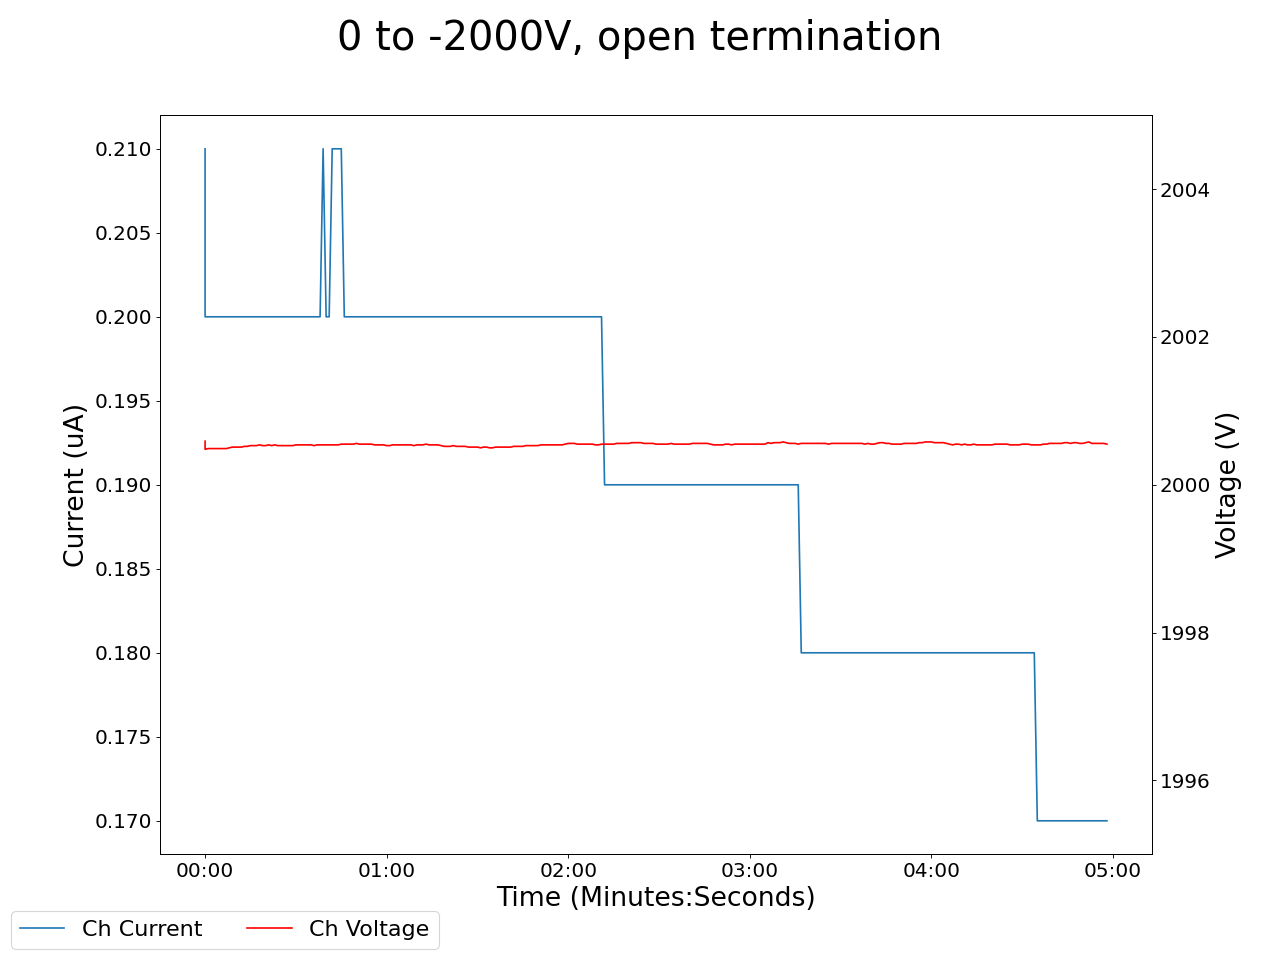

Source data for this figure (header and first rows):
2025-01-31 14:04:15.742444, 0.4300000071525574, 0.0, 0.05999999865889549, 0.0, 0.17000000178813934, 0.0, 0.1899999976158142, 0.0, 0.07000000029802322, 0.0, 0.0, 0.0, 0.15000000596046448, 0.0, 0.9599999785423279, 0.0, 0.0, 0.0, 0.0, 0.0, 0.46000000834465027, 0.0, 2000.5899658203125
2025-01-31 14:04:16.742331, 0.43, 0.0, 0.06, 0.0, 0.17, 0.0, 0.19, 0.0, 0.07, 0.0, 0.0, 0.0, 0.15, 0.0, 0.96, 0.0, 0.0, 0.0, 0.0, 0.0, 0.46, 0.0, 2000
2025-01-31 14:04:17.742330, 0.43, 0.0, 0.06, 0.0, 0.17, 0.0, 0.19, 0.0, 0.07, 0.0, 0.0, 0.0, 0.15, 0.0, 0.96, 0.0, 0.0, 0.0, 0.0, 0.0, 0.46, 0.0, 2000
2025-01-31 14:04:18.742330, 0.43, 0.0, 0.06, 0.0, 0.17, 0.0, 0.19, 0.0, 0.07, 0.0, 0.0, 0.0, 0.15, 0.0, 0.96, 0.0, 0.0, 0.0, 0.0, 0.0, 0.46, 0.0, 2000
2025-01-31 14:04:19.742330, 0.43, 0.0, 0.06, 0.0, 0.17, 0.0, 0.19, 0.0, 0.07, 0.0, 0.0, 0.0, 0.15, 0.0, 0.96, 0.0, 0.0, 0.0, 0.0, 0.0, 0.46, 0.0, 2000
2025-01-31 14:04:20.742331, 0.43, 0.0, 0.06, 0.0, 0.17, 0.0, 0.19, 0.0, 0.07, 0.0, 0.0, 0.0, 0.15, 0.0, 0.96, 0.0, 0.0, 0.0, 0.0, 0.0, 0.46, 0.0, 2000
2025-01-31 14:04:21.742330, 0.43, 0.0, 0.06, 0.0, 0.17, 0.0, 0.19, 0.0, 0.07, 0.0, 0.0, 0.0, 0.15, 0.0, 0.96, 0.0, 0.0, 0.0, 0.0, 0.0, 0.46, 0.0, 2000
2025-01-31 14:04:22.742330, 0.43, 0.0, 0.06, 0.0, 0.17, 0.0, 0.19, 0.0, 0.07, 0.0, 0.0, 0.0, 0.15, 0.0, 0.96, 0.0, 0.0, 0.0, 0.0, 0.0, 0.46, 0.0, 2000
2025-01-31 14:04:23.742330, 0.43, 0.0, 0.06, 0.0, 0.17, 0.0, 0.19, 0.0, 0.07, 0.0, 0.0, 0.0, 0.15, 0.0, 0.96, 0.0, 0.0, 0.0, 0.0, 0.0, 0.46, 0.0, 2000
2025-01-31 14:04:24.742330, 0.43, 0.0, 0.06, 0.0, 0.17, 0.0, 0.19, 0.0, 0.07, 0.0, 0.0, 0.0, 0.15, 0.0, 0.96, 0.0, 0.0, 0.0, 0.0, 0.0, 0.46, 0.0, 2000
2025-01-31 14:04:25.742330, 0.43, 0.0, 0.06, 0.0, 0.17, 0.0, 0.19, 0.0, 0.07, 0.0, 0.0, 0.0, 0.15, 0.0, 0.96, 0.0, 0.0, 0.0, 0.0, 0.0, 0.46, 0.0, 2001
2025-01-31 14:04:26.742330, 0.43, 0.0, 0.06, 0.0, 0.17, 0.0, 0.19, 0.0, 0.07, 0.0, 0.0, 0.0, 0.15, 0.0, 0.96, 0.0, 0.0, 0.0, 0.0, 0.0, 0.46, 0.0, 2001
2025-01-31 14:04:27.742330, 0.43, 0.0, 0.06, 0.0, 0.17, 0.0, 0.19, 0.0, 0.07, 0.0, 0.0, 0.0, 0.15, 0.0, 0.96, 0.0, 0.0, 0.0, 0.0, 0.0, 0.46, 0.0, 2001
2025-01-31 14:04:28.742330, 0.43, 0.0, 0.06, 0.0, 0.17, 0.0, 0.19, 0.0, 0.07, 0.0, 0.0, 0.0, 0.15, 0.0, 0.96, 0.0, 0.0, 0.0, 0.0, 0.0, 0.46, 0.0, 2001
2025-01-31 14:04:29.742330, 0.43, 0.0, 0.06, 0.0, 0.17, 0.0, 0.19, 0.0, 0.07, 0.0, 0.0, 0.0, 0.15, 0.0, 0.96, 0.0, 0.0, 0.0, 0.0, 0.0, 0.46, 0.0, 2001
2025-01-31 14:04:30.742331, 0.43, 0.0, 0.06, 0.0, 0.17, 0.0, 0.19, 0.0, 0.07, 0.0, 0.0, 0.0, 0.15, 0.0, 0.96, 0.0, 0.0, 0.0, 0.0, 0.0, 0.46, 0.0, 2001
2025-01-31 14:04:31.742330, 0.43, 0.0, 0.06, 0.0, 0.17, 0.0, 0.19, 0.0, 0.07, 0.0, 0.0, 0.0, 0.15, 0.0, 0.96, 0.0, 0.0, 0.0, 0.0, 0.0, 0.46, 0.0, 2001
2025-01-31 14:04:32.742330, 0.43, 0.0, 0.06, 0.0, 0.17, 0.0, 0.19, 0.0, 0.07, 0.0, 0.0, 0.0, 0.15, 0.0, 0.96, 0.0, 0.0, 0.0, 0.0, 0.0, 0.46, 0.0, 2001
2025-01-31 14:04:33.742330, 0.43, 0.0, 0.06, 0.0, 0.17, 0.0, 0.19, 0.0, 0.07, 0.0, 0.0, 0.0, 0.15, 0.0, 0.96, 0.0, 0.0, 0.0, 0.0, 0.0, 0.46, 0.0, 2001
2025-01-31 14:04:34.742330, 0.43, 0.0, 0.06, 0.0, 0.17, 0.0, 0.19, 0.0, 0.07, 0.0, 0.0, 0.0, 0.15, 0.0, 0.96, 0.0, 0.0, 0.0, 0.0, 0.0, 0.46, 0.0, 2001
2025-01-31 14:04:35.742330, 0.43, 0.0, 0.06, 0.0, 0.17, 0.0, 0.19, 0.0, 0.07, 0.0, 0.0, 0.0, 0.15, 0.0, 0.96, 0.0, 0.0, 0.0, 0.0, 0.0, 0.46, 0.0, 2001
2025-01-31 14:04:36.742330, 0.43, 0.0, 0.06, 0.0, 0.17, 0.0, 0.19, 0.0, 0.07, 0.0, 0.0, 0.0, 0.15, 0.0, 0.96, 0.0, 0.0, 0.0, 0.0, 0.0, 0.46, 0.0, 2001
2025-01-31 14:04:37.742330, 0.43, 0.0, 0.06, 0.0, 0.17, 0.0, 0.19, 0.0, 0.07, 0.0, 0.0, 0.0, 0.15, 0.0, 0.96, 0.0, 0.0, 0.0, 0.0, 0.0, 0.46, 0.0, 2001
2025-01-31 14:04:38.742330, 0.43, 0.0, 0.06, 0.0, 0.17, 0.0, 0.19, 0.0, 0.07, 0.0, 0.0, 0.0, 0.15, 0.0, 0.96, 0.0, 0.0, 0.0, 0.0, 0.0, 0.46, 0.0, 2001
2025-01-31 14:04:39.742330, 0.43, 0.0, 0.06, 0.0, 0.17, 0.0, 0.19, 0.0, 0.07, 0.0, 0.0, 0.0, 0.15, 0.0, 0.96, 0.0, 0.0, 0.0, 0.0, 0.0, 0.46, 0.0, 2001
2025-01-31 14:04:40.742331, 0.43, 0.0, 0.06, 0.0, 0.16, 0.0, 0.19, 0.0, 0.07, 0.0, 0.0, 0.0, 0.15, 0.0, 0.96, 0.0, 0.0, 0.0, 0.0, 0.0, 0.46, 0.0, 2001
2025-01-31 14:04:41.742331, 0.43, 0.0, 0.06, 0.0, 0.16, 0.0, 0.19, 0.0, 0.07, 0.0, 0.0, 0.0, 0.15, 0.0, 0.96, 0.0, 0.0, 0.0, 0.0, 0.0, 0.46, 0.0, 2001
2025-01-31 14:04:42.742330, 0.43, 0.0, 0.06, 0.0, 0.16, 0.0, 0.19, 0.0, 0.07, 0.0, 0.0, 0.0, 0.15, 0.0, 0.96, 0.0, 0.0, 0.0, 0.0, 0.0, 0.46, 0.0, 2001
2025-01-31 14:04:43.742330, 0.43, 0.0, 0.06, 0.0, 0.16, 0.0, 0.19, 0.0, 0.07, 0.0, 0.0, 0.0, 0.15, 0.0, 0.96, 0.0, 0.0, 0.0, 0.0, 0.0, 0.46, 0.0, 2001
2025-01-31 14:04:44.742330, 0.43, 0.0, 0.06, 0.0, 0.16, 0.0, 0.19, 0.0, 0.07, 0.0, 0.0, 0.0, 0.15, 0.0, 0.96, 0.0, 0.0, 0.0, 0.0, 0.0, 0.46, 0.0, 2001
2025-01-31 14:04:45.742331, 0.43, 0.0, 0.06, 0.0, 0.16, 0.0, 0.19, 0.0, 0.07, 0.0, 0.0, 0.0, 0.15, 0.0, 0.96, 0.0, 0.0, 0.0, 0.0, 0.0, 0.46, 0.0, 2001
2025-01-31 14:04:46.742330, 0.43, 0.0, 0.06, 0.0, 0.16, 0.0, 0.19, 0.0, 0.07, 0.0, 0.0, 0.0, 0.15, 0.0, 0.96, 0.0, 0.0, 0.0, 0.0, 0.0, 0.46, 0.0, 2001
2025-01-31 14:04:47.742330, 0.43, 0.0, 0.06, 0.0, 0.16, 0.0, 0.19, 0.0, 0.07, 0.0, 0.0, 0.0, 0.15, 0.0, 0.96, 0.0, 0.0, 0.0, 0.0, 0.0, 0.46, 0.0, 2001
2025-01-31 14:04:48.742331, 0.43, 0.0, 0.06, 0.0, 0.16, 0.0, 0.19, 0.0, 0.06, 0.0, 0.0, 0.0, 0.15, 0.0, 0.96, 0.0, 0.0, 0.0, 0.0, 0.0, 0.46, 0.0, 2001
2025-01-31 14:04:49.742330, 0.43, 0.0, 0.06, 0.0, 0.16, 0.0, 0.19, 0.0, 0.06, 0.0, 0.0, 0.0, 0.15, 0.0, 0.96, 0.0, 0.0, 0.0, 0.0, 0.0, 0.45, 0.0, 2001
2025-01-31 14:04:50.742330, 0.43, 0.0, 0.06, 0.0, 0.16, 0.0, 0.19, 0.0, 0.06, 0.0, 0.0, 0.0, 0.15, 0.0, 0.96, 0.0, 0.0, 0.0, 0.0, 0.0, 0.45, 0.0, 2001
2025-01-31 14:04:51.742330, 0.43, 0.0, 0.06, 0.0, 0.16, 0.0, 0.19, 0.0, 0.06, 0.0, 0.0, 0.0, 0.15, 0.0, 0.96, 0.0, 0.0, 0.0, 0.0, 0.0, 0.45, 0.0, 2001
2025-01-31 14:04:52.742331, 0.43, 0.0, 0.06, 0.0, 0.16, 0.0, 0.19, 0.0, 0.06, 0.0, 0.0, 0.0, 0.15, 0.0, 0.96, 0.0, 0.0, 0.0, 0.0, 0.0, 0.45, 0.0, 2001
2025-01-31 14:04:53.742330, 0.43, 0.0, 0.06, 0.0, 0.16, 0.0, 0.19, 0.0, 0.06, 0.0, 0.0, 0.0, 0.15, 0.0, 0.96, 0.0, 0.0, 0.0, 0.0, 0.0, 0.45, 0.0, 2001
2025-01-31 14:04:54.742331, 0.43, 0.0, 0.06, 0.0, 0.16, 0.0, 0.19, 0.0, 0.06, 0.0, 0.0, 0.0, 0.15, 0.0, 0.96, 0.0, 0.0, 0.0, 0.0, 0.0, 0.45, 0.0, 2001
2025-01-31 14:04:55.742331, 0.43, 0.0, 0.06, 0.0, 0.16, 0.0, 0.19, 0.0, 0.07, 0.0, 0.0, 0.0, 0.15, 0.0, 0.96, 0.0, 0.0, 0.0, 0.0, 0.0, 0.45, 0.0, 2001
2025-01-31 14:04:56.742330, 0.43, 0.0, 0.06, 0.0, 0.16, 0.0, 0.19, 0.0, 0.07, 0.0, 0.0, 0.0, 0.15, 0.0, 0.96, 0.0, 0.0, 0.0, 0.0, 0.0, 0.45, 0.0, 2001
2025-01-31 14:04:57.742330, 0.43, 0.0, 0.06, 0.0, 0.16, 0.0, 0.19, 0.0, 0.07, 0.0, 0.0, 0.0, 0.15, 0.0, 0.96, 0.0, 0.0, 0.0, 0.0, 0.0, 0.45, 0.0, 2001
2025-01-31 14:04:58.742330, 0.43, 0.0, 0.06, 0.0, 0.16, 0.0, 0.19, 0.0, 0.07, 0.0, 0.0, 0.0, 0.15, 0.0, 0.96, 0.0, 0.0, 0.0, 0.0, 0.0, 0.45, 0.0, 2001
2025-01-31 14:04:59.742330, 0.43, 0.0, 0.06, 0.0, 0.16, 0.0, 0.19, 0.0, 0.07, 0.0, 0.0, 0.0, 0.15, 0.0, 0.96, 0.0, 0.0, 0.0, 0.0, 0.0, 0.45, 0.0, 2001
2025-01-31 14:05:00.742331, 0.43, 0.0, 0.06, 0.0, 0.16, 0.0, 0.19, 0.0, 0.07, 0.0, 0.0, 0.0, 0.15, 0.0, 0.96, 0.0, 0.0, 0.0, 0.0, 0.0, 0.45, 0.0, 2001
2025-01-31 14:05:01.742330, 0.43, 0.0, 0.06, 0.0, 0.16, 0.0, 0.19, 0.0, 0.07, 0.0, 0.0, 0.0, 0.15, 0.0, 0.96, 0.0, 0.0, 0.0, 0.0, 0.0, 0.45, 0.0, 2001
2025-01-31 14:05:02.742330, 0.43, 0.0, 0.06, 0.0, 0.16, 0.0, 0.19, 0.0, 0.07, 0.0, 0.0, 0.0, 0.15, 0.0, 0.96, 0.0, 0.0, 0.0, 0.0, 0.0, 0.45, 0.0, 2001
2025-01-31 14:05:03.742330, 0.43, 0.0, 0.05, 0.0, 0.16, 0.0, 0.19, 0.0, 0.07, 0.0, 0.0, 0.0, 0.15, 0.0, 0.96, 0.0, 0.0, 0.0, 0.0, 0.0, 0.45, 0.0, 2001
2025-01-31 14:05:04.742331, 0.43, 0.0, 0.05, 0.0, 0.16, 0.0, 0.19, 0.0, 0.07, 0.0, 0.0, 0.0, 0.15, 0.0, 0.96, 0.0, 0.0, 0.0, 0.0, 0.0, 0.45, 0.0, 2001
2025-01-31 14:05:05.742332, 0.43, 0.0, 0.05, 0.0, 0.16, 0.0, 0.19, 0.0, 0.07, 0.0, 0.0, 0.0, 0.15, 0.0, 0.96, 0.0, 0.0, 0.0, 0.0, 0.0, 0.45, 0.0, 2001
2025-01-31 14:05:06.742332, 0.43, 0.0, 0.05, 0.0, 0.16, 0.0, 0.19, 0.0, 0.07, 0.0, 0.0, 0.0, 0.15, 0.0, 0.96, 0.0, 0.0, 0.0, 0.0, 0.0, 0.45, 0.0, 2001
2025-01-31 14:05:07.742332, 0.43, 0.0, 0.05, 0.0, 0.16, 0.0, 0.19, 0.0, 0.07, 0.0, 0.0, 0.0, 0.15, 0.0, 0.96, 0.0, 0.0, 0.0, 0.0, 0.0, 0.45, 0.0, 2001
2025-01-31 14:05:08.742332, 0.43, 0.0, 0.05, 0.0, 0.16, 0.0, 0.19, 0.0, 0.07, 0.0, 0.0, 0.0, 0.15, 0.0, 0.96, 0.0, 0.0, 0.0, 0.0, 0.0, 0.45, 0.0, 2001
2025-01-31 14:05:09.742332, 0.43, 0.0, 0.05, 0.0, 0.16, 0.0, 0.19, 0.0, 0.07, 0.0, 0.0, 0.0, 0.15, 0.0, 0.96, 0.0, 0.0, 0.0, 0.0, 0.0, 0.45, 0.0, 2001
2025-01-31 14:05:10.742331, 0.43, 0.0, 0.05, 0.0, 0.16, 0.0, 0.19, 0.0, 0.07, 0.0, 0.0, 0.0, 0.15, 0.0, 0.96, 0.0, 0.0, 0.0, 0.0, 0.0, 0.45, 0.0, 2001
2025-01-31 14:05:11.742332, 0.43, 0.0, 0.05, 0.0, 0.16, 0.0, 0.19, 0.0, 0.07, 0.0, 0.0, 0.0, 0.15, 0.0, 0.96, 0.0, 0.0, 0.0, 0.0, 0.0, 0.45, 0.0, 2001
2025-01-31 14:05:12.742331, 0.43, 0.0, 0.05, 0.0, 0.16, 0.0, 0.19, 0.0, 0.07, 0.0, 0.0, 0.0, 0.15, 0.0, 0.96, 0.0, 0.0, 0.0, 0.0, 0.0, 0.45, 0.0, 2001
2025-01-31 14:05:13.742331, 0.43, 0.0, 0.05, 0.0, 0.16, 0.0, 0.19, 0.0, 0.07, 0.0, 0.0, 0.0, 0.15, 0.0, 0.96, 0.0, 0.0, 0.0, 0.0, 0.0, 0.45, 0.0, 2001
2025-01-31 14:05:14.742332, 0.43, 0.0, 0.05, 0.0, 0.16, 0.0, 0.19, 0.0, 0.07, 0.0, 0.0, 0.0, 0.15, 0.0, 0.96, 0.0, 0.0, 0.0, 0.0, 0.0, 0.45, 0.0, 2001
2025-01-31 14:05:15.742332, 0.43, 0.0, 0.05, 0.0, 0.16, 0.0, 0.19, 0.0, 0.07, 0.0, 0.0, 0.0, 0.15, 0.0, 0.96, 0.0, 0.0, 0.0, 0.0, 0.0, 0.45, 0.0, 2001
... 239 more rows
